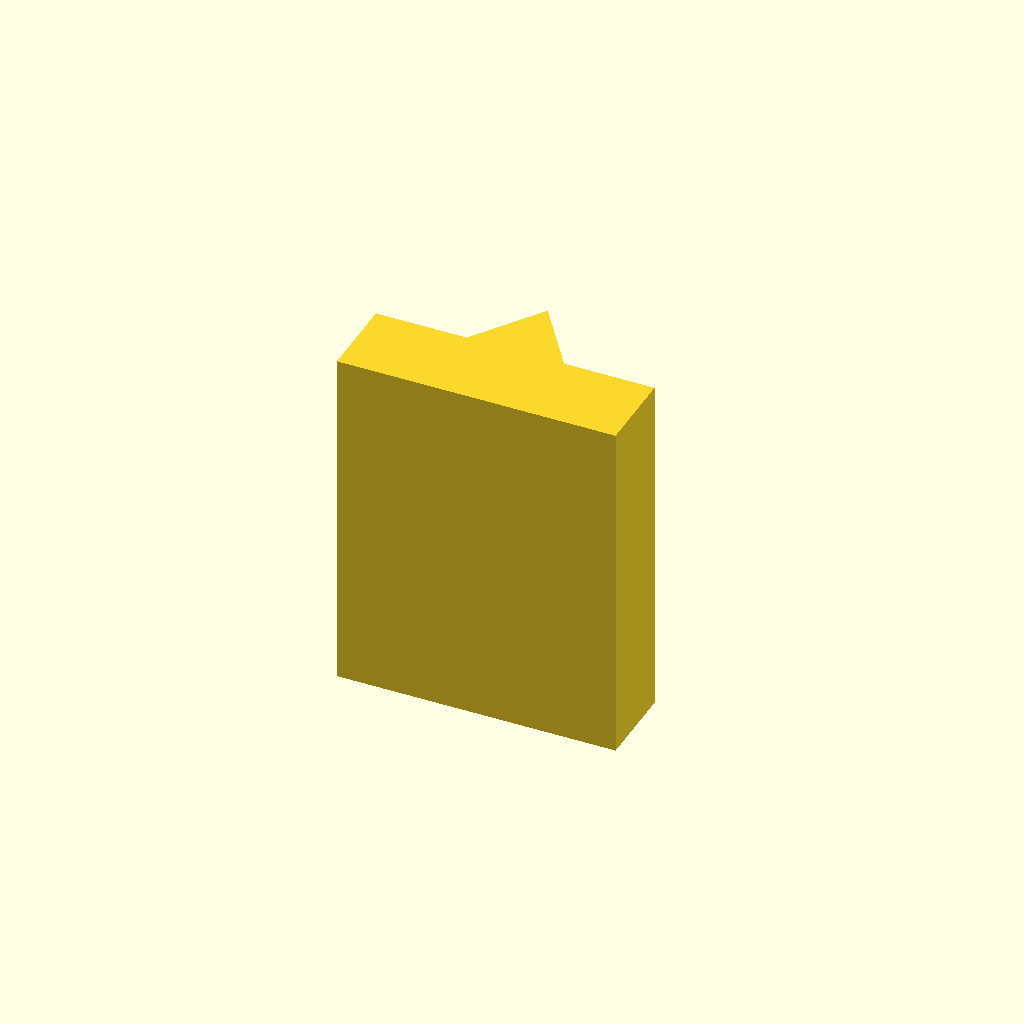
Cell 1: the model at its default parameters.
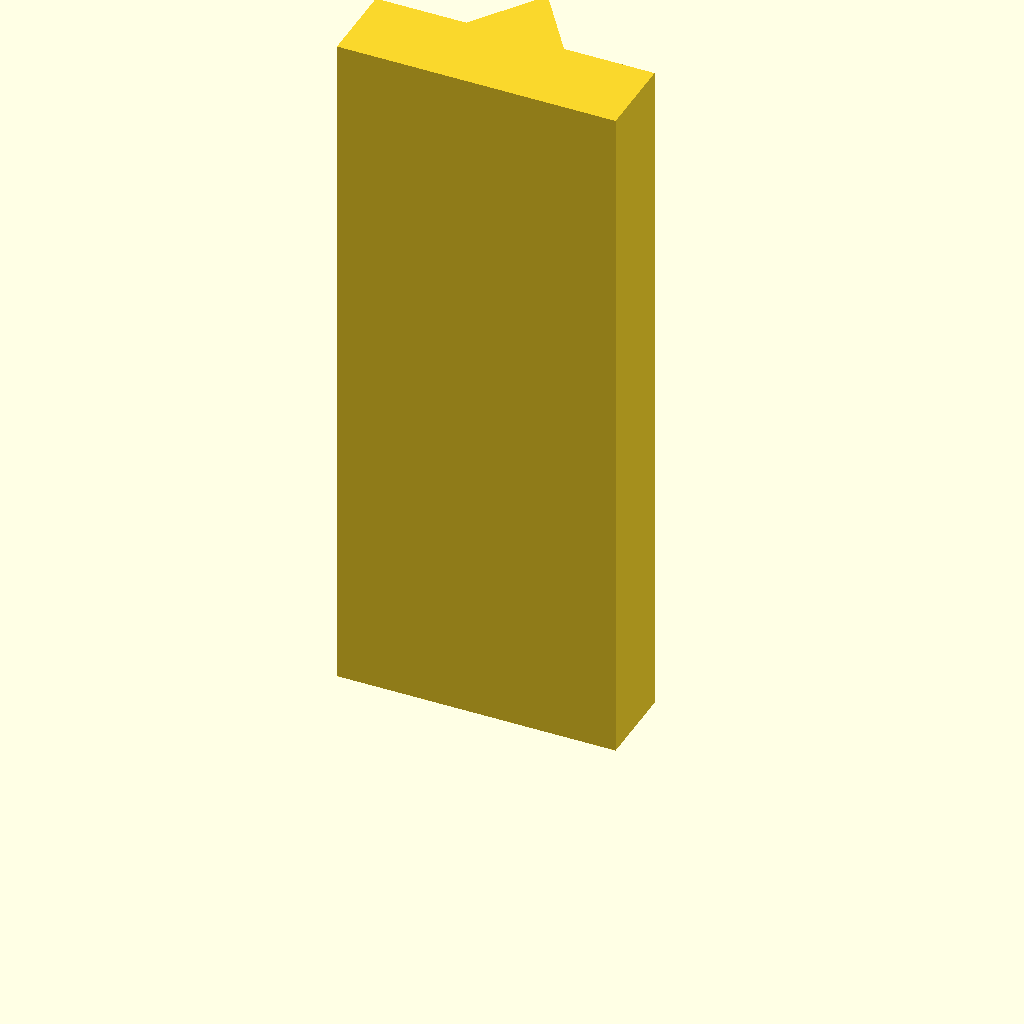
Cell 2: plate_t = 100 (everything else at default).
One fixed orthographic camera (rotation 55°, 0°, 25°; colour scheme Cornfield) for every cell.
Source of the model, optional_data/data/sketch2/vguides/part_0172.scad:
$fn = 32;

// ----------------------------------------------------------------------
// V guide rail: vrib, 40 mm wide
// ----------------------------------------------------------------------

// --- parameters (mm) ---
rail_w = 40;              // rail width, X
base_t = 12;              // base plate thickness
v_depth = 10;             // V feature depth / height
v_half_w = 7;             // half width of the V at the base face
plate_t = 50;             // rail length, Z (the extrusion height)

profile = [[0, 0], [40, 0], [40, 12], [27, 12], [20, 22], [13, 12], [0, 12]];  // primary outline, 7 points, counter clockwise

// --- the one profile operation ---
linear_extrude(height = plate_t) polygon(points = profile);
Customizer parameters (derived from the source; name, type, default, range or options):
rail_w: number, default 40
base_t: number, default 12
v_depth: number, default 10
v_half_w: number, default 7
plate_t: number, default 50
